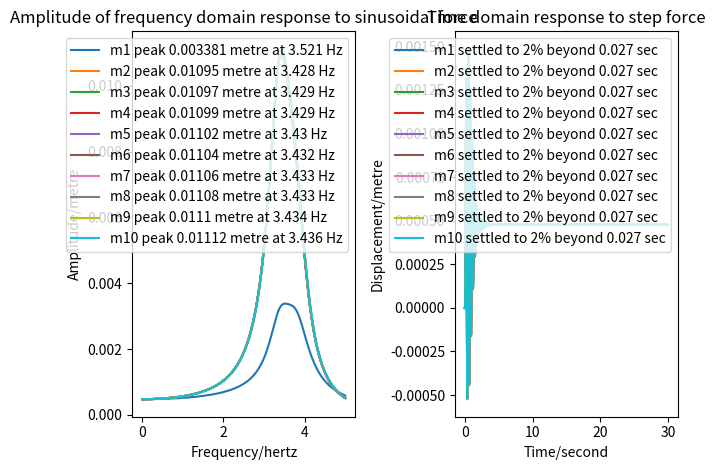

The script that saved this image:
import argparse
import numpy as np
import scipy.integrate
import matplotlib.pyplot as plt

def MLKF_ndof(m1, l1, k1, f1, n, m_n, l_n, k_n):
    """
    Generates (n+1) by (n+1) mass, stiffness, and damping matrices

    :param m1: effective mass of the building
    :param l1: effective damping rate of the building
    :param k1: effective stiffness of the building
    :param f1: force applied to the building
    :param n: number of absorbers
    :param m_n: mass of each absorber
    :param l_n: damping rate of each absorber (or list of damping rates for all absorbers)
    :param k_n: list of stiffnesses for all absorbers
    """

    # Generate trace of matrix and convert into diagonal matrix
    m_trace = [m_n for i in range(n+1)]
    m_trace[0] = m1
    M = np.diag(m_trace)
    
    # Generate diagonal matrix, subtract off trace from the first column and row
    l_trace = [l_n for i in range(n+1)]
    l_trace[0] = l1+l_n*(n+2)
    L = np.diag(l_trace)
    L[:,0] -= l_n
    L[0,:] -= l_n

    # If list of damping rates was provided
    # l_trace = np.append(0, l_n)
    # L = np.diag(l_trace)
    # L[:,0] -= l_trace
    # L[0,:] -= l_trace
    # L[0, 0] = l1 + np.sum(l_trace)

    # Generate diagonal matrix, subtract off trace from the first column and row
    k_trace = np.append(0, k_n)
    K = np.diag(k_trace)
    K[:,0] -= k_trace
    K[0,:] -= k_trace
    K[0, 0] = k1 + np.sum(k_trace)
    
    # Generate array of force applied
    F = np.zeros(n+1)
    F[0] = f1

    return M, L, K, F

def freq_response(w_list, M, L, K, F):

    """Return complex frequency response of system"""

    return np.array(
        [np.linalg.solve(-w*w * M + 1j * w * L + K, F) for w in w_list]
    )

def time_response(t_list, M, L, K, F):

    """Return time response of system"""

    mm = M.diagonal()

    def slope(t, y):
        xv = y.reshape((2, -1))
        a = (F - L@xv[1] - K@xv[0]) / mm
        s = np.concatenate((xv[1], a))
        return s

    solution = scipy.integrate.solve_ivp(
        fun=slope,
        t_span=(t_list[0], t_list[-1]),
        y0=np.zeros(len(mm) * 2),
        method='Radau',
        t_eval=t_list
    )
    

    return solution.y[0:len(mm), :].T

def last_nonzero(arr, axis, invalid_val=-1):

    """Return index of last non-zero element of an array"""

    mask = (arr != 0)
    val = arr.shape[axis] - np.flip(mask, axis=axis).argmax(axis=axis) - 1
    return np.where(mask.any(axis=axis), val, invalid_val)

def plot(hz, sec, M, L, K, F):

    # Generate response data

    f_response = freq_response(hz * 2*np.pi, M, L, K, F)
    f_amplitude = np.abs(f_response)[:,:10]
    t_response = time_response(sec, M, L, K, F)[:,:10]

    # Determine suitable legends

    f_legends = (
        'm{} peak {:.4g} metre at {:.4g} Hz'.format(
            i+1,
            f_amplitude[m][i],
            hz[m]
        )
        for i, m in enumerate(np.argmax(f_amplitude, axis=0))
    )

    equilib = np.abs(freq_response([0], M, L, K, F))[0][:10]        # Zero Hz
    toobig = abs(100 * (t_response - equilib) / equilib) >= 2
    lastbig = last_nonzero(toobig, axis=1, invalid_val=len(sec)-1)

    t_legends = (
        'm{} settled to 2% beyond {:.4g} sec'.format(
            i+1,
            sec[lastbig[i]]
        )
        for i, _ in enumerate(t_response.T)
    )

    # Create plot

    fig, ax = plt.subplots(1, 2)
    
    ax[0].set_title('Amplitude of frequency domain response to sinusoidal force')
    ax[0].set_xlabel('Frequency/hertz')
    ax[0].set_ylabel('Amplitude/metre')
    ax[0].legend(ax[0].plot(hz, f_amplitude), f_legends)

    ax[-1].set_title('Time domain response to step force')
    ax[-1].set_xlabel('Time/second')
    ax[-1].set_ylabel('Displacement/metre')
    ax[-1].legend(ax[-1].plot(sec, t_response), t_legends)

    fig.tight_layout()
    plt.show()

if __name__ == "__main__":
    # Initialise parameters
    m1, l1, k1, f1 = 3.94, 1.98, 2095, 1
    w1 = np.sqrt(k1/m1)
    n = 100
    # Determine mass of each absorber
    m_n = 0.15 / n
    # Generate range of resonant frequencies and the corresponding stiffnesses required
    w_n = np.linspace(w1*np.sqrt(0.85), w1*np.sqrt(1), num=n)
    k_n = w_n**2*m_n
    # Scale damping rate, or generate list of damping rates such that zeta is kept constant
    l_n = 1/n
    # zeta_total = 0.95/2/w1/0.15
    # l_n = 2*zeta_total*np.sqrt(k_n*m_n)

    # Generate matrices
    M, L, K, F = MLKF_ndof(m1, l1, k1, f1, n, m_n, l_n, k_n)
    # Plot frequency and harmonic response
    hz = np.linspace(0, 5, 10001)
    sec = np.linspace(0, 30, 10001)
    plot(hz, sec, M, L, K, F)
